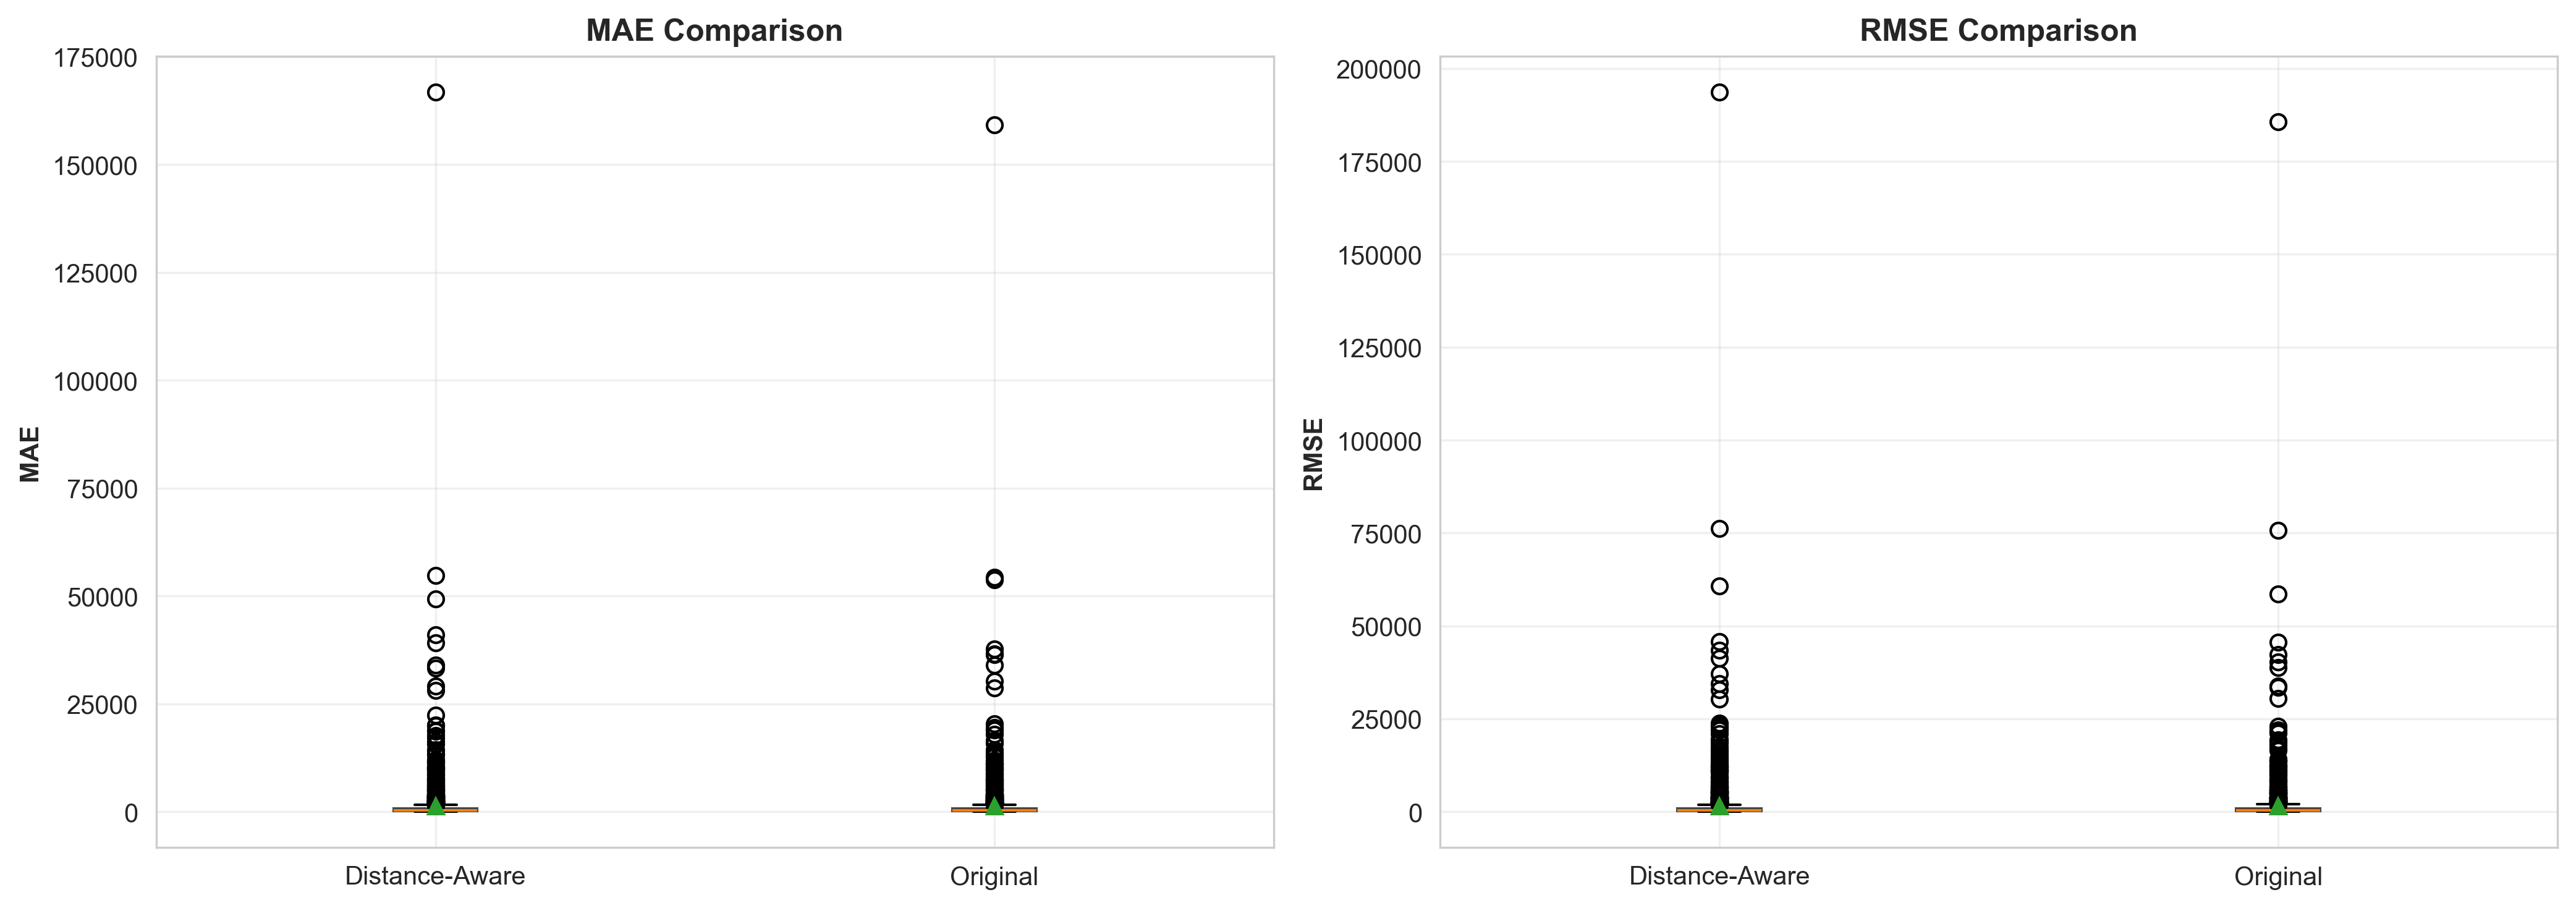

Source data for this figure (header and first rows):
Metric, Distance-Aware, Original, Improvement_%, Winner
MAE, 1319, 1305, -1.08, Original
RMSE, 1599, 1579, -1.28, Original
MAPE, 24212122, 28813791, +15.97, 🏆 DA
